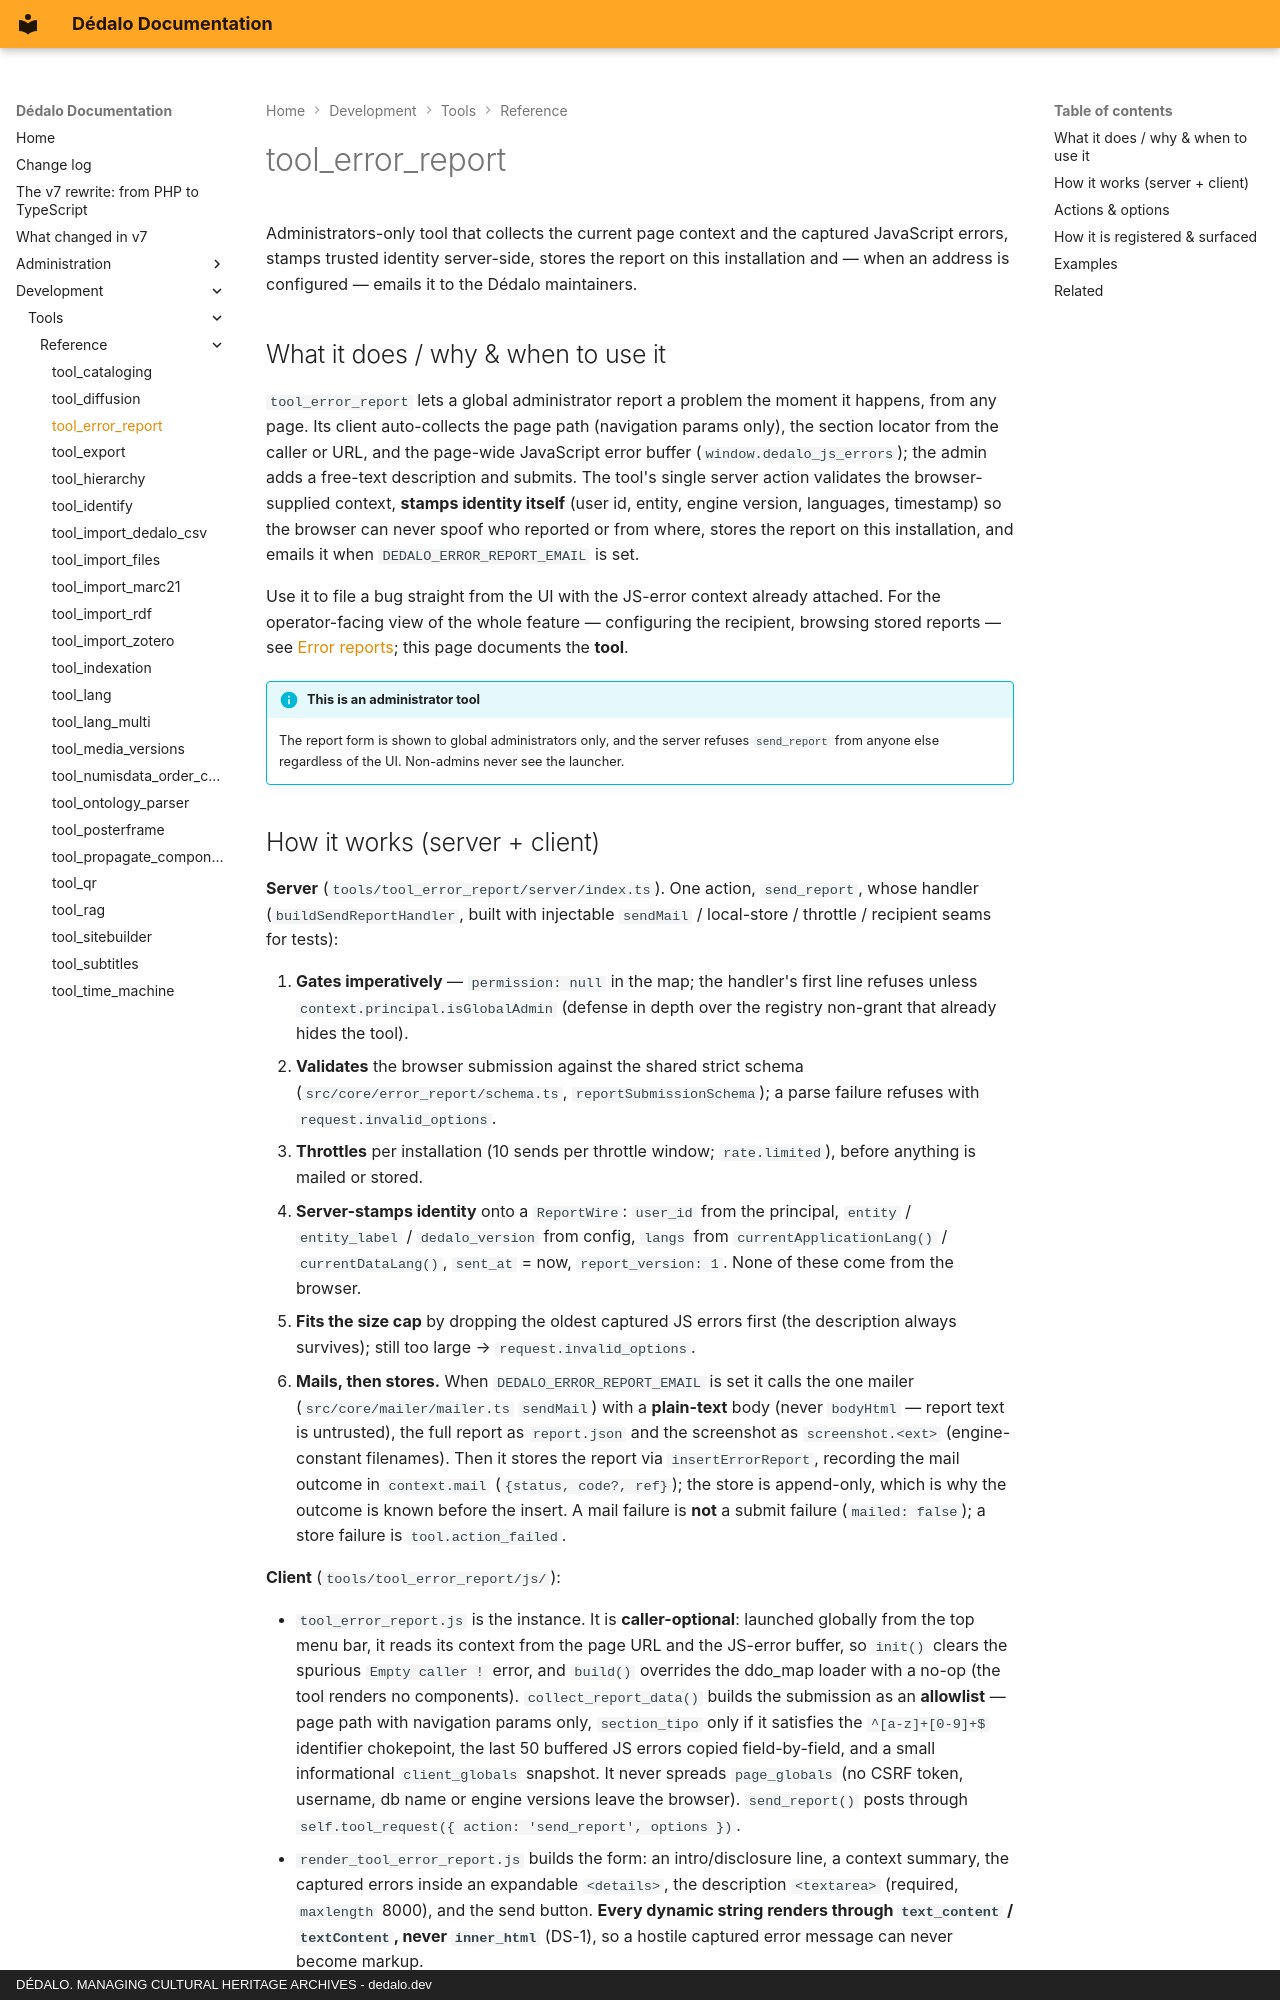

repository: dedalia-org/dedalo · page: development/tools/reference/tool_error_report/index.html · generator: mkdocs · copyright: DÉDALO. MANAGING CULTURAL HERITAGE ARCHIVES - dedalo.dev

# tool_error_report

Administrators-only tool that collects the current page context and the captured JavaScript errors, stamps trusted identity server-side, stores the report on this installation and — when an address is configured — emails it to the Dédalo maintainers.

## What it does / why & when to use it

`tool_error_report` lets a global administrator report a problem the moment it happens, from any page. Its client auto-collects the page path (navigation params only), the section locator from the caller or URL, and the page-wide JavaScript error buffer (`window.dedalo_js_errors`); the admin adds a free-text description and submits. The tool's single server action validates the browser-supplied context, **stamps identity itself** (user id, entity, engine version, languages, timestamp) so the browser can never spoof who reported or from where, stores the report on this installation, and emails it when `DEDALO_ERROR_REPORT_EMAIL` is set.

Use it to file a bug straight from the UI with the JS-error context already attached. For the operator-facing view of the whole feature — configuring the recipient, browsing stored reports — see [Error reports](../../../administration/error_reports.md); this page documents the **tool**.

!!! info "This is an administrator tool"
    The report form is shown to global administrators only, and the server refuses `send_report` from anyone else regardless of the UI. Non-admins never see the launcher.
